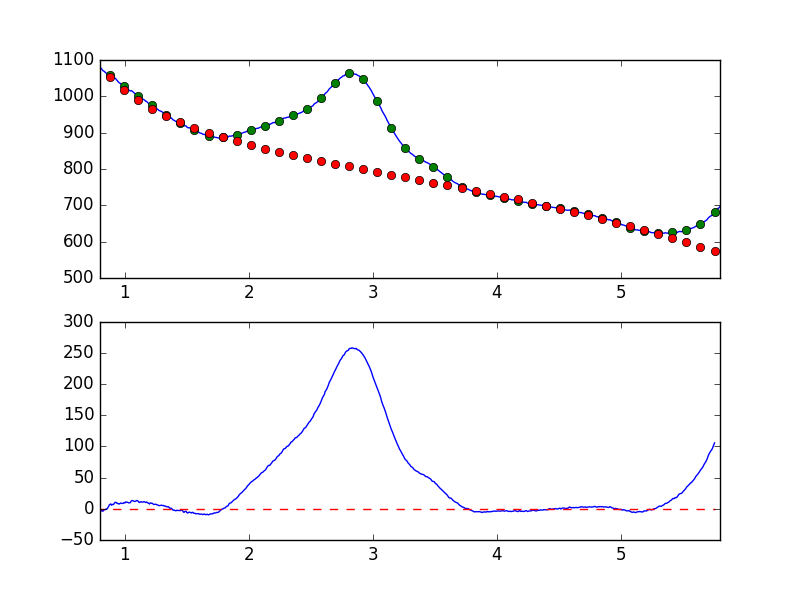

Source data for this figure (header and first rows):
7.681951752392544019e-01, -8.864961030615177151e+00
7.738631750302433776e-01, -8.671750092012189270e+00
7.795311748212323533e-01, -7.861165131655297955e+00
7.851991746122213289e-01, -6.923736433734347884e+00
7.908671744032103046e-01, -4.448627094938728987e+00
7.965351741941992803e-01, -3.536596891645558571e+00
8.022031739851883669e-01, -4.735671225231953940e+00
8.078711737761772316e-01, -2.725833504887987147e+00
8.135391735671662072e-01, -2.851984131990775495e+00
8.192071733581552939e-01, -3.651040109479481544e+00
8.248751731491442696e-01, -3.703863752794632092e+00
8.305431729401332452e-01, -2.053475580500162323e+00
8.362111727311222209e-01, -1.358008415848416917e+00
8.418791725221110855e-01, -1.385946644591740551e+00
8.475471723131001722e-01, -2.848029727949779044e-01
8.532151721040891479e-01, -7.869289737095641613e-01
8.588831718950781235e-01, 1.980776856614738790e-01
8.645511716860672102e-01, 2.381957228941018911e+00
8.702191714770560749e-01, 4.098031911002635752e+00
8.758871712680450505e-01, 6.586484338280570228e+00
8.815551710590340262e-01, 7.094943406273841902e+00
8.872231708500230019e-01, 7.874692724975375313e+00
8.928911706410120885e-01, 5.845321285801219346e+00
8.985591704320010642e-01, 7.154560099349737357e+00
9.042271702229900399e-01, 6.771551309033156940e+00
9.098951700139790155e-01, 7.072907761387341452e+00
9.155631698049678802e-01, 9.005432732636791116e+00
9.212311695959569668e-01, 1.030828789744259666e+01
9.268991693869459425e-01, 1.058354996952925831e+01
9.325671691779349182e-01, 9.296698982933094157e+00
9.382351689689240049e-01, 9.505866338877922317e+00
9.439031687599129805e-01, 8.104998868275288260e+00
9.495711685509018452e-01, 8.351446722349237461e+00
9.552391683418909318e-01, 7.698727044511315398e+00
9.609071681328797965e-01, 8.594497603173294920e+00
9.665751679238688832e-01, 9.194301908933312006e+00
9.722431677148579698e-01, 9.058712769266321629e+00
9.779111675058468345e-01, 8.549206311958414517e+00
9.835791672968358101e-01, 8.745398313233522458e+00
9.892471670878246748e-01, 9.151587166503190929e+00
9.949151668788137615e-01, 1.003647556205407909e+01
1.000583166669802848e+00, 9.418003962769034842e+00
1.006251166460791602e+00, 1.101882759379066101e+01
1.011919166251780799e+00, 1.049418906223354497e+01
1.017587166042769553e+00, 1.072668693224193248e+01
1.023255165833758751e+00, 1.055314340077495672e+01
1.028923165624747726e+00, 9.671647754633795557e+00
1.034591165415736702e+00, 9.678238499370081627e+00
1.040259165206725678e+00, 9.587472206941697550e+00
1.045927164997714431e+00, 1.023903972665004858e+01
1.051595164788703629e+00, 1.263260505232847208e+01
1.057263164579692605e+00, 1.312842788093485069e+01
1.062931164370681802e+00, 1.345639681567683965e+01
1.068599164161670556e+00, 1.259267731523038947e+01
1.074267163952659310e+00, 1.225086159608576963e+01
1.079935163743648507e+00, 1.165857996066938540e+01
1.085603163534637483e+00, 1.215711017234491464e+01
1.091271163325626681e+00, 1.272103077572694474e+01
1.096939163116615434e+00, 1.345150722949176725e+01
1.102607162907604632e+00, 1.307867227747249217e+01
1.108275162698593386e+00, 1.213002194475177475e+01
... 839 more rows
